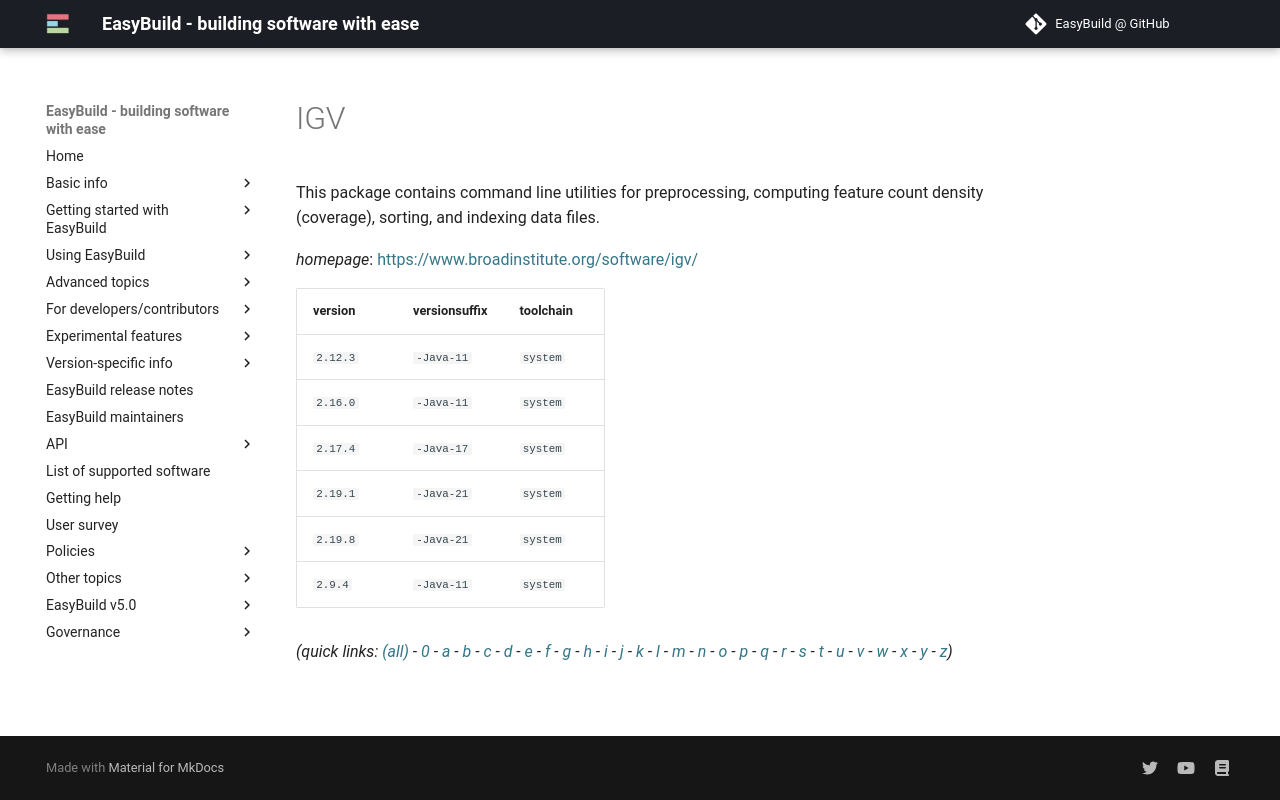

repository: easybuilders/easybuild-docs · page: version-specific/supported-software/i/IGV/index.html · generator: mkdocs

---
search:
  boost: 0.5
---
# IGV

This package contains command line utilities for  preprocessing, computing feature count density (coverage),  sorting, and  indexing data files.

*homepage*: <https://www.broadinstitute.org/software/igv/>

version | versionsuffix | toolchain
--------|---------------|----------
``2.12.3`` | ``-Java-11`` | ``system``
``2.16.0`` | ``-Java-11`` | ``system``
``2.17.4`` | ``-Java-17`` | ``system``
``2.19.1`` | ``-Java-21`` | ``system``
``2.19.8`` | ``-Java-21`` | ``system``
``2.9.4`` | ``-Java-11`` | ``system``


*(quick links: [(all)](../index.md) - [0](../0/index.md) - [a](../a/index.md) - [b](../b/index.md) - [c](../c/index.md) - [d](../d/index.md) - [e](../e/index.md) - [f](../f/index.md) - [g](../g/index.md) - [h](../h/index.md) - [i](../i/index.md) - [j](../j/index.md) - [k](../k/index.md) - [l](../l/index.md) - [m](../m/index.md) - [n](../n/index.md) - [o](../o/index.md) - [p](../p/index.md) - [q](../q/index.md) - [r](../r/index.md) - [s](../s/index.md) - [t](../t/index.md) - [u](../u/index.md) - [v](../v/index.md) - [w](../w/index.md) - [x](../x/index.md) - [y](../y/index.md) - [z](../z/index.md))*
